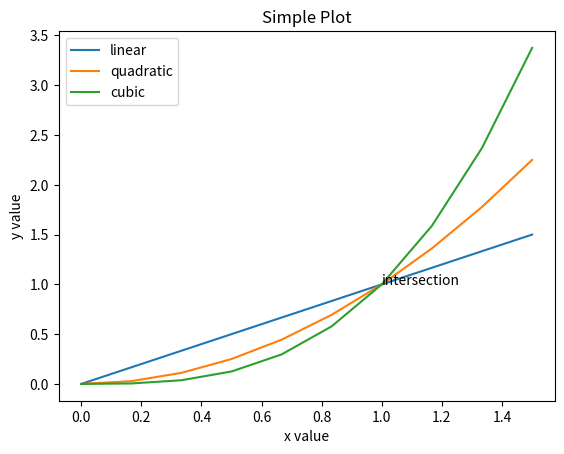

Reproduce this figure in Python.
import matplotlib as mpl
import matplotlib.pyplot as plt
import numpy as np

x = np.linspace(0, 1.5, 10)
plt.plot(x, x, label='linear')
plt.plot(x, x**2, label='quadratic')
plt.plot(x, x**3, label='cubic')

plt.annotate('intersection', (1,1))

plt.xlabel('x value')
plt.ylabel('y value')
plt.title("Simple Plot")
plt.legend()
plt.show()